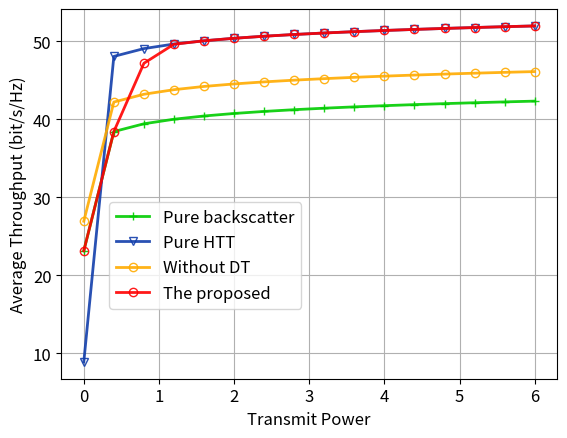

This chart was generated by the following Python code:
"""
[redacted]
"""

import math
from math import *
import numpy as np
from scipy.stats import ncx2, chi2
import matplotlib.pyplot as plt
from pylab import *
# from sympy import *
from scipy import integrate

# 1 设置参数


# 传输信噪比
pb = 10  # 传输功率，42dBm (30dBm=1w, +3dBm 功率*2) （基站的发射功率在数十瓦量级）
M_b = N_b = 2  # 均匀矩形阵列（URAS）参数 基站 默认2
M_i = N_i = 8  # 均匀矩形阵列（URAS）参数 IRS 默认8
# list_ni = [4, 5, 6, 7, 8, 9, 10, 11, 12] # 作变量时的取值
K_2 = K_3 = 1  # 默认取值为1，LOS和non-LOS比例相同，K取值越大，LOS所占比例越大

A_1 = 2  # 路径损失系数（该系数越大，信号损失越大）BS-to-IRS
A_2 = 2.5  # 路径损失系数（该系数越大，信号损失越大 IRS-to-
A_3 = 2.5
A_4 = 1  # 路径损失系数（该系数越大，信号损失越大）user-to-user

L_b = [0, 0, 20]  # 基站、IRS、用户的位置 单位m，(使用 m，是因为参考论文中使用的m，并给出了响应的计算公式)
L_i = [100, 0, 20]  # 基站、IRS、用户的位置 单位m，
L_dt = [100, 20, 1]  # 基站、IRS、用户的位置 单位m，
L_dr = [100, 30, 1]  # 基站、IRS、用户的位置 单位m，

ratio = 0.3333  # URAs 元件之间距离和波长之间的比值 （小于等于1 / 2），用于计算URAs的响应，最优相移不涉及该参数，随机相移的计算会用到

# 离开角、到达角
AoA_h_1 = AoA_v_1 = math.pi / 6
AoD_h_1 = AoD_v_1 = math.pi / 4
AoD_h_2 = AoD_v_2 = math.pi / 3
AoD_h_3 = AoD_v_3 = math.pi / 8

# 能量捕获过程
E_ec = 0.8  # RF-to-DC 的转化效率，（0.3-0.8)  参考论文默认是0.3
# 后向散射过程
P_ec = 0.625  # 进行能量转换的功率占总功率的比例(0~1) power of energy conversion 0.625
CU_b = 8.9e-6  # circuit threshold of backscatter  后向散射模式的最低电路门限 单位：w。8.9e-6
eff_b = 0.5  # 后向散射天线系数
# eff_b = 1 # 后向散射天线系数，默认取值是0 还是 0.5？
# 主动传输过程
T_eh = 0.9999  # time of energy harvestHTT模式中，能量捕获的时间占比，在该时间内全部的功率都用来进行能量转换
CU_a = 113e-6  # circuit threshold of active transmission(HTT) 主动传输模式的最低电路门限 单位：w， 113e-6
R_b = 2.057  # 后向散射覆盖中断概率 单位 bit/s/Hz，对应SNR门限5dB, 参考论文中只要高于阈值，就以预设的速率接收，预设速率是 1 kbps
R_a = 7.213e-05  # 主动传输中断概率 单位 bit/s/Hz， 对应信噪比门限-40dB
# 噪声
p_n = 9.99e-12  # 噪声功率 10pw = 10e-12w 单位:w (=-80dBm)【参考论文给的 -120 dBm/Hz 10e16W】
B = 1e6  # 单位：Hz ，考虑单位带宽的情况，就不需要此项


## URAs每个elements的响应函数--随机相移计算需要


#  URA中每个elements的响应函数： Input：水平角、垂直角、element所在行、所在列、element间隔与信号波长的比值
def URAresponse(a1, a2, m, n, r):
    return 2 * math.pi * r * math.sin(a2) * ((m - 1) * math.cos(a1) + (n - 1) * math.sin(a1))


## 大尺度信道增益计算


# 信道增益：来自参考论文，1/(1000 * (d ^ a) ) 计算结果随着距离的增加而减少， 输入参数分别为：路径损耗指数、位置1、位置2

def pathgain(a, d1, d2):
    return pow(np.sqrt(np.square(d1[0] - d2[0]) + np.square(d1[1] - d2[1]) + np.square(d1[2] - d2[2])), -a)


PL_1 = pathgain(A_1, L_b, L_i)
PL_2 = pathgain(A_2, L_i, L_dr)
PL_3 = pathgain(A_3, L_i, L_dt)
PL_4 = pathgain(A_4, L_dt, L_dr)
# print(PL_1, PL_2, PL_3, PL_4)

c11 = sqrt(PL_1)
c21 = sqrt(PL_2 * K_2 / (K_2 + 1))
c22 = sqrt(PL_2 * 1 / (K_2 + 1))
c31 = sqrt(PL_3 * K_3 / (K_3 + 1))
c32 = sqrt(PL_3 * 1 / (K_3 + 1))
c41 = sqrt(PL_4)
# print(c11, c21, c22, c31, c32, c41)

b1 = sqrt(eff_b * (1 - P_ec))

xi_1 = c22 * c21 * pow(c11, 2)
xi_2 = b1 * c41 * c31 * c22 * pow(c11, 2)
xi_3 = b1 * c41 * c32 * c21 * pow(c11, 2)
xi_4 = pow(b1, 2) * pow(c41, 2) * c32 * c31 * pow(c11, 2)
# print('\n', xi_1, '\n', xi_2, '\n', xi_3, '\n', xi_4)


## 最优相移情况下，输入参数计算


def opt_phase(M, N, h1, v1, h2, v2):
    # print('start:', ratio)
    sum_x = 0
    sum_y = 0
    for m in range(M):
        for n in range(N):
            phase_1 = URAresponse(h1, v1, m + 1, n + 1, ratio) - URAresponse(h2, v2, m + 1, n + 1,
                                                                             ratio)  # 一个行向量 * 一个列向量 对应位置元素的乘积
            sum_x = sum_x + math.cos(phase_1)  # 实部
            sum_y = sum_y + math.sin(phase_1)  # 虚部
    # print('end:', ratio)
    return sum_x, sum_y, pow(sum_x, 2) + pow(sum_y, 2)  # 返回值1:实部，返回值2:模的平方，替代最优相移的 M_i * N_i * M_i * N_i=4096


# 31最优  中间变量表达式：一个实部Re{h2h3}，一个平方||h2øh1||^2
re_b31 = opt_phase(M_i, N_i, AoD_h_2, AoD_v_2, AoD_h_3, AoD_v_3)  # 取re_b31[0]
square_b2131 = M_b * N_b * re_b31[2]  ##计算时，应该时 3-2，但是由于取平方，所以2-3的结果是一样的
# print('re_b31, square_b2131 =', re_b31, square_b2131)
# 21最优  一个实部，一个平方
re_b21 = opt_phase(M_i, N_i, AoD_h_2, AoD_v_2, AoD_h_3, AoD_v_3)  # 取re_b31[0]
temp = opt_phase(M_i, N_i, AoD_h_3, AoD_v_3, AoD_h_2, AoD_v_2)  # 取re_b31[0]
square_b3121 = M_b * N_b * temp[2]
# print('re_b21, square_b3121 =', re_b21, square_b3121)

# B-mode 31最优
pl_b31 = pow(c21 * c11, 2) * square_b2131 + 2 * b1 * c41 * c31 * c21 * pow(c11, 2) * re_b31[0] + pow(b1, 2) * pow(c41,
                                                                                                                  2) * pow(
    c31, 2) * pow(c11, 2) * (M_b * N_b * M_i * N_i * M_i * N_i)

x1_square31 = pow(xi_1,
                  2) * M_b * N_b * M_i * N_i * square_b2131 + 2 * xi_1 * xi_2 * M_b * N_b * M_i * N_i * M_i * N_i * \
              re_b31[0] + pow(xi_2, 2) * M_b * N_b * M_i * N_i * M_b * N_b * M_i * N_i * M_i * N_i
x2_square31 = pow(xi_3,
                  2) * M_b * N_b * M_i * N_i * square_b2131 + 2 * xi_3 * xi_4 * M_b * N_b * M_i * N_i * M_i * N_i * \
              re_b31[0] + pow(xi_4, 2) * M_b * N_b * M_i * N_i * M_b * N_b * M_i * N_i * M_i * N_i

pnl_b31 = (x1_square31 + x2_square31) / pl_b31
# print('pl_b31, pnl_b31 =', pl_b31, pnl_b31)
##########
##########
# 异常值 pl偏大，pnl偏小
# 可能是pl的表达式有问题，特别是h4处理，检查一遍 2021-06-11 20:12

# B-mode 21最优
pl_b21 = pow(c21 * c11, 2) * (M_b * N_b * M_i * N_i * M_i * N_i) + 2 * b1 * c31 * pow(c21 * c11, 2) * re_b31[
    0] + b1 * b1 * c31 * c11 * c11 * square_b3121

x1_square21 = pow(xi_1,
                  2) * M_b * N_b * M_i * N_i * M_i * N_i * M_b * N_b * M_i * N_i * M_i * N_i + 2 * xi_1 * xi_2 * M_b * N_b * M_i * N_i * M_i * N_i * \
              re_b31[0] + xi_2 * xi_2 * M_b * N_b * square_b3121
x2_square21 = pow(xi_3,
                  2) * M_b * N_b * M_i * N_i * M_b * N_b * M_i * N_i * M_i * N_i + 2 * xi_3 * xi_4 * M_b * N_b * M_i * N_i * M_i * N_i * \
              re_b31[0] + xi_4 * xi_4 * M_b * N_b * M_i * N_i * square_b3121

pnl_b21 = (x1_square21 + x2_square21) / pl_b21
# print('pl_b21, pnl_b21 =', pl_b21, pnl_b21)
# H-mode
pl_h31 = pow(c31, 2) * pow(c11, 2) * M_b * N_b * M_i * N_i * M_i * N_i
pnl_h31 = pow(c31, 2) * pow(c11, 2) * M_b * N_b * M_i * N_i
# print('pl_h31, pnl_h31 =', pl_h31, pnl_h31)
pl_h21 = pow(c21 * c11, 2) * M_b * N_b * M_i * N_i * M_i * N_i
pnl_h21 = pow(c21 * c11, 2) * M_b * N_b * M_i * N_i
# print('pl_h21, pnl_h21 =', pl_h21, pnl_h21)


###### P_l, P_nl =  0.00045794672179195697 7.155417527999328e-06

## 随机相移响应计算

# Random phase shifts 随机相移， INPUT：URA行数、URA列数、水平角1、垂直角1、水平角2、垂直角2；
# OUTPUT：多个复数和的模方
# 最优相移相移是一个实数，（即一个复数的模方），随机相移的响应也是如此
def random_phase(M, N, h1, v1, h2, v2):
    sum_x = 0
    sum_y = 0
    np.random.seed(3)
    for m in range(M):
        for n in range(N):
            phase_0 = np.random.uniform(0, 2 * math.pi)  # 随机相移
            phase_1 = URAresponse(h1, v1, m + 1, n + 1, ratio) - URAresponse(h2, v2, m + 1, n + 1, ratio) + phase_0
            # phase_1 = 0 相移后的相位相同时，和取到最值 4096
            sum_x = sum_x + math.cos(phase_1)  # 实部
            sum_y = sum_y + math.sin(phase_1)  # 虚部
    # print(pow(sum_x, 2) + pow(sum_y, 2))
    return pow(sum_x, 2) + pow(sum_y, 2)  # 模的平方，替代最优相移的 M_i * N_i * M_i * N_i


## 随机相移情况下，输入参数计算


# B-mode 一种情况
temp21 = random_phase(M_i, N_i, AoD_h_2, AoD_v_2, AoA_h_1, AoA_v_1)
temp31 = random_phase(M_i, N_i, AoD_h_3, AoD_v_3, AoA_h_1, AoA_v_1)
# print(temp31, temp21)
#### 120.36506854371032

pl_b_ran = pow(c21 * c11, 2) * (M_b * N_b * temp21) + 2 * b1 * c41 * c31 * c21 * pow(c11, 2) * re_b31[0] + pow(b1,
                                                                                                               2) * pow(
    c41, 2) * pow(c31, 2) * pow(c11, 2) * (M_b * N_b * temp31)

x1_square31_ran = pow(xi_1, 2) * M_b * N_b * M_i * N_i * (
        M_b * N_b * temp21) + 2 * xi_1 * xi_2 * M_b * N_b * M_i * N_i * M_i * N_i * re_b31[
                      0] + xi_2 * xi_2 * M_b * N_b * M_i * N_i * (M_b * N_b * temp31)
x2_square31_ran = pow(xi_3, 2) * M_b * N_b * M_i * N_i * (
        M_b * N_b * temp21) + 2 * xi_3 * xi_4 * M_b * N_b * M_i * N_i * M_i * N_i * re_b31[
                      0] + xi_4 * xi_4 * M_b * N_b * M_i * N_i * (M_b * N_b * temp31)

pnl_b_ran = (x1_square31_ran + x2_square31_ran) / pl_b_ran
# print('pl_b_ran, pnl_b_ran =', pl_b_ran, pnl_b_ran)
############################################
############################################
# 数量级相差太多，pl_ran 偏大，pnl_ran偏小，表达式中，pnl受pl影响，随pl增大而减小

# H-mode 分情况
# 31
pl_h31_ran = pow(c31 * c11, 2) * M_b * N_b * temp31
pnl_h31_ran = pow(c31 * c11, 2) * M_b * N_b * M_i * N_i
# print('pl_h31_ran, pnl_h31_ran =', pl_h31_ran, pnl_h31_ran)
# 21
pl_h21_ran = pow(c21 * c11, 2) * M_b * N_b * temp21
pnl_h21_ran = pow(c21 * c11, 2) * M_b * N_b * M_i * N_i
# print('pl_h21_ran, pnl_h21_ran =', pl_h21_ran, pnl_h21_ran)

##### P_l_random, P_nl_random= 1.3457223769007896e-05 7.155417527999328e-06

## 非中心卡方分布输入参数计算
### 自由度(degrees of freedom) 非中心参数(non-centrality parameter) 阈值(threshold)

df = 2  # 都是2


def NC(pl, pn):  # 非中心参数
    return 2 * pl / pn


# B-mode 31最优
nc_b31 = NC(pl_b31, pnl_b31)
nc_b31_ran = NC(pl_b_ran, pnl_b_ran)
# print('nc_b31, nc_b31_ran =', nc_b31, nc_b31_ran)

# B-mode 21最优
nc_b21 = NC(pl_b21, pnl_b21)
nc_b21_ran = NC(pl_b_ran, pnl_b_ran)
# print('nc_b21, nc_b21_ran =', nc_b21, nc_b21_ran)

# H-mode 31
nc_h31 = NC(pl_h31, pnl_h31)
nc_h31_ran = NC(pl_h31_ran, pnl_h31_ran)
# print('nc_h31, nc_h31_ran =', nc_h31, nc_h31_ran)

# H-mode 21
nc_h21 = NC(pl_h21, pnl_h21)
nc_h21_ran = NC(pl_h21_ran, pnl_h21_ran)
# print('nc_h21, nc_h21_ran =', nc_h21, nc_h21_ran)

########### nc, nc_random = 128.0 3.7614083919909476

# print(r_mode, c_b, c_h31, c_h21)

######## 画一下，给定 非中心参数 NC 的概率分布值
########   NC 越大，其每个取值点的概率密度越小
# nc_test = nc_b31
nc_test = nc_b21
nc_test = nc_h31
# nc_test = nc_h21
fig, ax = plt.subplots(1, 1)
x = np.linspace(ncx2.ppf(0.01, df, nc_test), ncx2.ppf(0.99, df, nc_test), 100)
ax.plot(x, ncx2.pdf(x, df, nc_test), 'r-', lw=5, alpha=0.6, label='ncx2 pdf')
# ax.semilogy(x, ncx2.pdf(x, df, nc_test), 'r-', lw=5, alpha=0.6, label='ncx2 pdf')
# ax.plot(x, ncx2.cdf(x, df, nc_test, loc=0, scale=1), 'b-', lw=5, alpha=0.6, label='ncx2 cdf - optimal phase shift')
plt.xlabel('threshold')
plt.ylabel('probability')
ax.legend(loc='best', frameon=False)
# print(ncx2.ppf(0, df, nc_b31), ncx2.ppf(1, df, nc_b31))

# fig, ax = plt.subplots(1, 1)
# x = np.linspace(ncx2.ppf(0.01, df, nc_b31_ran), ncx2.ppf(0.99, df, nc_b31_ran), 100)
# ax.plot(x, ncx2.pdf(x, df, nc_b31_ran), 'r-', lw=5, alpha=0.6, label='ncx2 pdf')
# # ax.plot(x, ncx2.cdf(x, df, nc_b31_ran, loc=0, scale=1), 'b-', lw=5, alpha=0.6, label='ncx2 cdf - random phase shift')
# plt.xlabel('threshold')
# plt.ylabel('probability')
# ax.legend(loc='best', frameon=False)

## 覆盖概率 VS 基站发射功率

# 数组存储覆盖概率
c_prob_array = []
c_prob_random_array = []
c_prob_pure_a_array = []
c_prob_pure_b_array = []
c_prob_r_array = []
# 数组存储吞吐量
v_overall_array = []
v_overall_random_array = []
v_b_pure_array = []
v_a_pure_array = []
v_r_array = []
# 数组存储基站发射功率
pb_array = []

# 接收速率阈值
R_b = 2.057
R_a = 7.213e-05

CU_b = 8.9e-6
CU_a = 113e-6

# 数组存储选择 backscatter 模式的概率
prob_mode_array = []
prob_mode_random_array = []

# 初始功率
# pb = 0.05
pb = 0.00001


# 阈值threshold计算函数，输入参数：临界条件r，参数P_nl，输出：阈值
def threshold(r, pnl):
    return 2 * r / pnl


r_mode_threshold_array = []
c_b31_threshold_array = []
c_h31_threshold_array = []
c_h21_threshold_array = []

for i in range(10):
    # 计算临界条件
    r_mode = CU_a / (T_eh * E_ec * pb)  # 模式选择
    c_b = ((pow(2, R_b) - 1) * p_n) / pb  # 后向散射覆盖阈值
    c_h31 = ((pow(2, R_a) - 1) * (1 - T_eh) * p_n + CU_a * PL_4) / (T_eh * E_ec * pb * PL_4)  # HTT覆盖阈值
    c_h21 = ((pow(2, R_a) - 1) * p_n) / pb  # 没有DT 覆盖阈值
    # 计算阈值，并放在一个数组里
    r_mode_threshold_array.append(threshold(r_mode, pnl_h31))
    c_b31_threshold_array.append(threshold(c_b, pnl_b31))
    c_h31_threshold_array.append(threshold(c_h31, pnl_h31))
    c_h21_threshold_array.append(threshold(c_h21, pnl_h21))

    # print('r_mode_threshold:', threshold(r_mode, pnl_h31))
    # print('c_b_threshold_31:', threshold(c_b, pnl_b31))
    # print('c_b_threshold_21:', threshold(c_b, pnl_b21))
    # print('c_h31_threshold:', threshold(c_h31, pnl_h31))
    # print('c_h21_threshold:', threshold(c_h21, pnl_h21))

    # backscatter 模式覆盖概率
    c_b_prob = 1 - ncx2.cdf(threshold(c_b, pnl_b31), df, nc_b31, loc=0, scale=1)  # 最优相移中断概率
    c_b_prob_random = 1 - ncx2.cdf(threshold(c_b, pnl_b_ran), df, nc_b31_ran, loc=0, scale=1)

    # HTT 模式覆盖概率
    c_a_prob = 1 - ncx2.cdf(threshold(c_h31, pnl_h31), df, nc_h31, loc=0, scale=1)  # 最优相移中断概率
    c_a_prob_random = 1 - ncx2.cdf(threshold(c_h31, pnl_h31_ran), df, nc_h31_ran, loc=0, scale=1)
    # 没有 DT 的覆盖概率，直接到接收端 r
    c_r_prob = 1 - ncx2.cdf(threshold(c_h21, pnl_h21), df, nc_h21, loc=0, scale=1)

    # backscatter 模式选择概率
    prob_mode = ncx2.cdf(threshold(r_mode, pnl_h31), df, nc_h31, loc=0, scale=1)
    prob_mode_random = ncx2.cdf(threshold(r_mode, pnl_h31_ran), df, nc_h31_ran, loc=0,
                                scale=1)  ## 按照随机参数计算选择概率时，选B-mode的概率几乎一直为1，所以这里选择概率 是不是 按照 最优的 概率来选
    # prob_mode_random = prob_mode ## 选择概率 按照 最优的 概率来选, 出现的问题：随机相移下 HTT的覆盖概率几乎一直为0，导致后面下降，所以不能改
    prob_mode_array.append(prob_mode)  # 模式选择概率存储在数组中
    prob_mode_random_array.append(prob_mode_random)
    # 最优
    c_prob = prob_mode * c_b_prob + (1 - prob_mode) * c_a_prob  # 覆盖概率
    c_prob_array.append(c_prob)

    if prob_mode > 1:  # 防止概率超过1，导致后面的计算出现负值
        prob_mode = 1
    # 随机
    c_prob_random = prob_mode_random * c_b_prob_random + (1 - prob_mode_random) * c_a_prob_random
    c_prob_random_array.append(c_prob_random)
    # print("xm, xcb, xca = ", x_m, x_c_b, x_c_a)
    # print("mode, c_b, c_a, c, mode_radom = ", prob_mode, c_b_prob, c_a_prob, c_prob, prob_mode_random)
    # 纯后向散射 和 纯HHT 模式下的 覆盖概率
    c_prob_pure_a = c_a_prob
    c_prob_pure_a_array.append(c_prob_pure_a)

    c_prob_pure_b = c_b_prob
    c_prob_pure_b_array.append(c_prob_pure_b)

    # 没有DT的覆盖概率
    c_prob_r_array.append(c_r_prob)

    pb_array.append(pb)  # 基站发射功率
    # pb = pb + 0.001
    pb = pb + 0.5

# print('r_mode_threshold_array = \n', r_mode_threshold_array)
# print('prob_mode_array = \n', prob_mode_array)
# print('prob_mode_random_array = \n', prob_mode_random_array)
plt.cla()  # 清空旧图
# figure(1)
# # figure(1, dpi=300)
# # plt.title('Coverage probability versus Transmit Power')
# plt.plot(pb_array, c_prob_pure_b_array, color='#00CC00', linestyle='-', marker='+', markerfacecolor='none',
#          markeredgewidth=1, lw=2, alpha=0.9, label='Pure backscatter')
# plt.plot(pb_array, c_prob_pure_a_array, color='#123EAB', linestyle='-', marker='v', markerfacecolor='none',
#          markeredgewidth=1, lw=2, alpha=0.9, label='Pure HTT')
# # plt.plot(pb_array, c_prob_random_array, 'r-', marker='s', markerfacecolor='none', markeredgewidth=1, lw=2, alpha=0.9, label='Random Phase Shift')
# plt.plot(pb_array, c_prob_r_array, color='#FFAB00', linestyle='-', marker='o', markerfacecolor='none',
#          markeredgewidth=1, lw=2, alpha=0.9, label='Without DT')
# plt.plot(pb_array, c_prob_array, color='#FF0000', linestyle='-', marker='o', markerfacecolor='none', markeredgewidth=1,
#          lw=2, alpha=0.9, label='The proposed')

# print('c_prob_pure_b_array = \n', c_prob_pure_b_array)
# print('c_prob_pure_a_array = \n', c_prob_pure_a_array)
# print('c_prob_random_array = \n', c_prob_random_array)
# print('c_prob_array = \n', c_prob_array)
# print('c_prob_r_array = \n', c_prob_r_array)

plt.grid(True)
# plt.xlim(0.03, 0.12)
# plt.ylim(0, 1)
plt.tick_params(axis='both', which='major', labelsize=12)
plt.xlabel('Transmit Power', fontsize=12)
plt.ylabel('Coverage Probability', fontsize=12)
plt.legend(loc='center right', bbox_to_anchor=(1, 0.3), fancybox=True, shadow=False, frameon=True, fontsize=12)

# figure(2)
# figure(1, dpi=300)

# semilogy(pb_array, c_prob_pure_b_array, 'g-', marker='+', markerfacecolor='none', markeredgewidth=1, lw=2, alpha=0.9, label='Pure Backscatter')
# semilogy(pb_array, c_prob_pure_a_array, 'y-', marker='v', markerfacecolor='none', markeredgewidth=1, lw=2, alpha=0.9, label='Pure HTT')
# semilogy(pb_array, c_prob_random_array, 'r-', marker='s', markerfacecolor='none', markeredgewidth=1, lw=2, alpha=0.9, label='Random Phase Shift')
# semilogy(pb_array, c_prob_array, 'b-', marker='o', markerfacecolor='none', markeredgewidth=1, lw=2, alpha=0.9, label='Optimal Phase Shift')

# plt.grid(True)
# plt.xlim(1, 8)
# plt.ylim(0.1, 1.02)
# plt.tick_params(axis='both',which='major',labelsize=12)
# plt.xlabel('Transmit Power', fontsize=12)
# plt.ylabel('Coverage Probability', fontsize=12)
# plt.legend(loc='center right', bbox_to_anchor=(1, 0.3), fancybox=True, shadow=False, frameon=True, fontsize=12)


# 吞吐量 VS 基站发射功率


# 传输信噪比
# pbsnr = 140 # 默认取值
# P_b_SNR = [100, 105, 110, 115, 120, 125, 130, 135, 140, 145, 150] # 作变量时的取值
# pb = 16 # 传输功率，42dBm (30dBm=1w, +3dBm 功率*2) （基站的发射功率在数十瓦量级）
# M_b = N_b = 2 # 均匀矩形阵列（URAS）参数 基站 默认2
# M_i = N_i = 8 # 均匀矩形阵列（URAS）参数 IRS 默认8
# list_ni = [4, 5, 6, 7, 8, 9, 10, 11, 12] # 作变量时的取值
# K_iu = 1 # 默认取值 # 莱斯信道参数
# list_kiu = [1, 2, 3, 4, 5, 6, 7, 8, 9, 10, 11, 12, 13, 14, 15] # 作变量时的取值
# A_bi = 2 # 路径损失系数（该系数越大，信号损失越大）BS-to-IRS
# A_iu = 2.5 # 路径损失系数（该系数越大，信号损失越大 IRS-to-user
# A_uu = 2 # 路径损失系数（该系数越大，信号损失越大）user-to-user
# L_b = [0, 0] # 基站、IRS、用户的位置 单位m，(使用 m，是因为参考论文中使用的m，并给出了响应的计算公式)
# L_i = [100, 0] # 基站、IRS、用户的位置 单位m，
# L_u1 = [100, 20] # 基站、IRS、用户的位置 单位m，
# L_u2 = [100, 30] # 基站、IRS、用户的位置 单位m，
# ratio = 0.3333  # URAs 元件之间距离和波长之间的比值 （小于等于1 / 2），用于计算URAs的响应，最优相移不涉及该参数，随机相移的计算会用到
# # 离开角、到达角
# AoA_h_bi = AoA_v_bi = math.pi / 6
# AoD_h_bi = AoD_v_bi = math.pi / 4
# AoD_h_iu = AoD_v_iu = math.pi / 3
# # 能量捕获过程
# E_ec = 0.5 # RF-to-DC 的转化效率，（0.3-0.8)  参考论文默认是0.3
# # 后向散射过程
# P_ec = 0.625 # 进行能量转换的功率占总功率的比例(0~1) power of energy conversion 0.625
# CU_b = 8.9e-6 # circuit threshold of backscatter  后向散射模式的最低电路门限 单位：w。8.9e-6
# eff_b = 1 # 后向散射天线系数
# R_b = 2.057 # outage rate of backscatter ， 后向散射中断概率 单位 bit/s/Hz，对应信载比门限5dB, 参考论文中只要高于阈值，就以预设的速率接收，预设速率是 1 kbps
# # 主动传输过程
# T_eh = 0.5 # time of energy harvestHTT模式中，能量捕获的时间占比，在该时间内全部的功率都用来进行能量转换
# CU_a = 113e-6 # circuit threshold of active transmission(HTT) 主动传输模式的最低电路门限 单位：w， 113e-6
# R_a = 7.213e-05 #4 outage rate of active transmission ， 主动传输中断概率 单位 bit/s/Hz， 对应信噪比门限-40dB
# # 噪声
# p_n = 9.99e-12 # power of noise 单位； w (=-80dBm)
# B = 1e6 # bandwidth 单位： Hz ，考虑单位带宽的情况，就不需要此项
##########################################################################################################################################################################################################################################################################################################
# 数组存储覆盖概率
c_prob_array = []
c_prob_random_array = []
c_prob_pure_a_array = []
c_prob_pure_b_array = []
# 数组存储吞吐量（4种方案：提出的最优方案、随机相移方案、纯后向散射、纯HTT）
v_overall_array = []
v_overall_random_array = []
v_b_pure_array = []
v_a_pure_array = []
v_r_array = []

# 数组存储基站发射功率
pb_array = []
# 初始功率
# pb = 0.02

# 接收速率阈值
# R_b = 20 #
# R_a = 20
R_b = 2.057 * 1e-12
R_a = 7.213e-05 * 3e5

# 电路启动阈值
CU_b = 8.9e-6
CU_a = 113e-6
# CU_b = 8.9e-4
# CU_a = 113e-5

# 初始功率
# pb = 0.04
pb = 0.00001

r_mode_threshold_array = []
c_b31_threshold_array = []
c_h31_threshold_array = []
c_h21_threshold_array = []
# 数组存储选择 backscatter 模式的概率
prob_mode_array = []
prob_mode_random_array = []

# pb = 8 # 在基站发射功率在 1 和 8 的情况下对比 后向散射天线效率的影响
# eff_b = 0.1

for i in range(16):
    r_mode = CU_a / (T_eh * E_ec * pb)
    c_b = ((pow(2, R_b) - 1) * p_n) / pb
    c_h31 = ((pow(2, R_a) - 1) * (1 - T_eh) * p_n + CU_a * PL_4) / (T_eh * E_ec * pb * PL_4)
    c_h21 = ((pow(2, R_a) - 1) * p_n) / pb
    ### 吞吐量 backscatter
    f = lambda x: log2(1 + pb * x / p_n) * ncx2.pdf(x, df, nc_b31)  # 平均吞吐量 最优相移 （使用积分计算）
    v_b_temp_0 = integrate.quad(f, c_b, np.inf)
    v_b = v_b_temp_0[0]
    ### 吞吐量 HTT
    g = lambda y: log2(1 + ((T_eh * E_ec * pb * y - CU_a) * PL_4) / ((1 - T_eh) * p_n)) * ncx2.pdf(y, df, nc_b31)
    v_a_temp_0 = integrate.quad(g, c_h31, np.inf)
    v_a = v_a_temp_0[0]
    ### 吞吐量 没有DT
    h = lambda z: log2(1 + pb * z / p_n) * ncx2.pdf(z, df, nc_h21)
    v_r_temp_0 = integrate.quad(h, c_h21, np.inf)
    v_r = v_r_temp_0[0]
    v_r_array.append(v_r)

    # backscatter 模式选择概率
    prob_mode = ncx2.cdf(threshold(r_mode, pnl_h31), df, nc_h31, loc=0, scale=1)
    prob_mode_random = ncx2.cdf(threshold(r_mode, pnl_h31_ran), df, nc_h31_ran, loc=0,
                                scale=1)  ## 按照随机参数计算选择概率时，选B-mode的概率几乎一直为1，所以这里选择概率 是不是 按照 最优的 概率来选
    # prob_mode_random = prob_mode ## 选择概率 按照 最优的 概率来选, 出现的问题：随机相移下 HTT的覆盖概率几乎一直为0，导致后面下降，所以不能改
    prob_mode_array.append(prob_mode)  # 模式选择概率存储在数组中
    prob_mode_random_array.append(prob_mode_random)

    v_overall = prob_mode * v_b + (1 - prob_mode) * v_a
    v_overall_array.append(v_overall)

    f_random = lambda x: log2(1 + 1 + pb * x / p_n) * ncx2.pdf(x, df, nc_b31_ran)  # 平均吞吐量 随机相移
    v_b_temp_0_random = integrate.quad(f_random, c_b, np.inf)
    v_b_random = v_b_temp_0_random[0]

    g_random = lambda y: log2(1 + ((T_eh * E_ec * pb * y - CU_a) * PL_4) / ((1 - T_eh) * p_n)) * ncx2.pdf(y, df,
                                                                                                          nc_b31_ran)
    v_a_temp_0_random = integrate.quad(g_random, c_h31, np.inf)
    v_a_random = v_a_temp_0_random[0]

    v_overall_random = prob_mode_random * v_b_random + (1 - prob_mode_random) * v_a_random
    v_overall_random_array.append(v_overall_random)

    v_b_pure = v_b  # 平均吞吐量 单一模式
    v_b_pure_array.append(v_b_pure)
    v_a_pure = v_a
    v_a_pure_array.append(v_a_pure)

    # pb_array.append(eff_b)    # 基站发射功率
    pb_array.append(pb)  # 基站发射功率
    # eff_b = eff_b + 0.05
    pb = pb + 0.4

# print('r_mode_threshold_array = \n', r_mode_threshold_array)
# print('prob_mode_array = \n', prob_mode_array)
# print('prob_mode_random_array = \n', prob_mode_random_array)

# print('pb_array = ', pb_array)
# print('v_b_pure_array = ', v_b_pure_array)
# print('v_a_pure_array = ', v_a_pure_array)
# print('v_overall_random_array = ', v_overall_random_array)
# print('v_overall_array = ', v_overall_array)

# figure(2, dpi=300)
figure(1)
# plt.title('Average Throughput versus Backscattering Efficiency')
plt.plot(pb_array, v_b_pure_array, color='#00CC00', linestyle='-', marker='+', markerfacecolor='none',
         markeredgewidth=1, lw=2, alpha=0.9, label='Pure backscatter')
plt.plot(pb_array, v_a_pure_array, color='#123EAB', linestyle='-', marker='v', markerfacecolor='none',
         markeredgewidth=1, lw=2, alpha=0.9, label='Pure HTT')
# plt.plot(pb_array, v_overall_random_array, 'r-', marker='o', markerfacecolor='none', markeredgewidth=1, lw=2, alpha=0.9, label='Random Phase Shift')
plt.plot(pb_array, v_r_array, color='#FFAB00', linestyle='-', marker='o', markerfacecolor='none', markeredgewidth=1,
         lw=2, alpha=0.9, label='Without DT')
plt.plot(pb_array, v_overall_array, color='#FF0000', linestyle='-', marker='o', markerfacecolor='none',
         markeredgewidth=1, lw=2, alpha=0.9, label='The proposed')

plt.grid(True)
# plt.xlim(0.1, 0.85)
# plt.ylim(2, 18) # 限定纵轴范围
plt.tick_params(axis='both', which='major', labelsize=12)

# plt.xlabel('Backscattering Efficiency',fontsize=12)
plt.xlabel('Transmit Power', fontsize=12)
plt.ylabel('Average Throughput (bit/s/Hz)', fontsize=12)
plt.legend(loc='best', bbox_to_anchor=(0.5, 0.5), fancybox=True, shadow=False, frameon=True, fontsize=12)
plt.show()
# figure(3)
# plt.title('The Selection Probability of Backscatter Mode')
# plt.plot(pb_array, prob_mode_array, 'b')
# plt.plot(pb_array, prob_mode_random_array, 'r')
